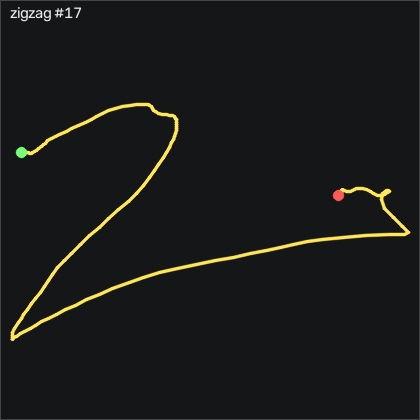

The data file committed next to this chart (first rows):
t_s, ax, ay, az, gx, gy, gz, seq
0.00000, -0.472, 0.07200, 0.847, 15.16, -1.448, 0.7249, 34932
0.01000, -0.473, 0.03600, 0.831, 14.95, -0.8079, 1.091, 34933
0.02000, -0.511, 0.01000, 0.854, 14.25, 0.7771, 1.701, 34934
0.03000, -0.56, 0.00500, 0.921, 12.54, 2.668, 0.02394, 34935
0.04000, -0.563, -0.06400, 0.945, 10.77, 3.155, 2.554, 34936
0.05000, -0.554, -0.161, 0.961, 10.93, 3.308, 8.743, 34937
0.06000, -0.587, -0.206, 0.999, 10.71, 3.857, 9.17, 34938
0.07000, -0.643, -0.305, 1.048, 7.938, 3.46, 5.938, 34939
0.08100, -0.678, -0.453, 1.085, 5.835, 0.7471, 3.957, 34940
0.09000, -0.701, -0.575, 1.102, 7.603, -3.064, 1.823, 34941
0.1, -0.71, -0.655, 1.115, 11.72, -6.875, -3.299, 34942
0.11, -0.703, -0.707, 1.109, 17.02, -10.9, -9.58, 34943
0.12, -0.66, -0.699, 1.089, 23.18, -15.14, -16.26, 34944
0.13, -0.621, -0.696, 1.056, 26.78, -18.49, -22.9, 34945
0.14, -0.575, -0.729, 1.032, 25.38, -20.14, -31.65, 34946
0.15, -0.587, -0.773, 1.031, 23.09, -20.9, -42.29, 34947
0.16, -0.599, -0.822, 1.035, 23.58, -21.17, -52.48, 34948
0.17, -0.622, -0.851, 1.015, 27.6, -22.55, -62.17, 34949
0.18, -0.648, -0.782, 0.999, 34.55, -24.07, -74.73, 34950
0.19, -0.681, -0.721, 0.991, 42.54, -25.01, -85.74, 34951
0.2, -0.7, -0.63, 0.968, 52.42, -26.17, -91.75, 34952
0.211, -0.714, -0.517, 0.912, 62.33, -27.48, -95.56, 34953
0.22, -0.736, -0.357, 0.858, 70.77, -28.55, -100.1, 34954
0.23, -0.737, -0.212, 0.796, 73.27, -31.54, -104.4, 34955
0.24, -0.724, -0.135, 0.731, 69.04, -33.43, -108.3, 34956
0.251, -0.696, -0.06700, 0.671, 64.22, -34.56, -113.8, 34957
0.26, -0.646, -0.01700, 0.618, 59.4, -34.68, -119.1, 34958
0.27, -0.596, 0.06900, 0.551, 60.8, -33.86, -120.2, 34959
0.28, -0.549, 0.146, 0.466, 67.66, -30.87, -117.1, 34960
0.29, -0.516, 0.258, 0.409, 76.69, -24.86, -112, 34961
0.3, -0.505, 0.415, 0.37, 82.73, -18.28, -108.2, 34962
0.31, -0.51, 0.585, 0.348, 81.78, -13, -105.9, 34963
0.32, -0.542, 0.708, 0.379, 70.9, -7.088, -106.4, 34964
0.33, -0.545, 0.826, 0.448, 56.9, -2.729, -106.5, 34965
0.34, -0.512, 0.935, 0.46, 44.07, -2.088, -98.67, 34966
0.35, -0.47, 0.863, 0.483, 24.49, 1.905, -92.87, 34967
0.36, -0.453, 0.825, 0.52, 15.13, 7.424, -85.31, 34968
0.37, -0.47, 0.704, 0.562, 11.93, 13.86, -72.11, 34969
0.381, -0.508, 0.688, 0.626, 13.98, 18.98, -62.87, 34970
0.39, -0.578, 0.669, 0.719, 17.82, 21.27, -59.28, 34971
0.4, -0.644, 0.667, 0.783, 22.09, 19.99, -57.54, 34972
0.41, -0.696, 0.795, 0.851, 31.51, 16.45, -53.45, 34973
0.421, -0.651, 0.907, 0.814, 40.16, 9.497, -42.17, 34974
0.43, -0.554, 0.949, 0.712, 42.02, 3.46, -27.87, 34975
0.44, -0.472, 0.948, 0.638, 36.35, 3.186, -18.85, 34976
0.45, -0.423, 0.941, 0.579, 29.55, 6.265, -11.93, 34977
0.46, -0.407, 0.918, 0.543, 21.75, 10.56, -5.403, 34978
0.47, -0.414, 0.875, 0.54, 14.49, 15.96, -0.4031, 34979
0.48, -0.435, 0.849, 0.551, 8.03, 20.35, 4.384, 34980
0.49, -0.482, 0.821, 0.583, 1.871, 23.83, 8.164, 34981
0.5, -0.522, 0.812, 0.6, -1.726, 25.14, 11.73, 34982
0.51, -0.496, 0.807, 0.561, -1.635, 23.77, 18.1, 34983
0.52, -0.475, 0.835, 0.501, 0.2861, 22.88, 26.7, 34984
0.53, -0.453, 0.839, 0.445, -1.056, 24.47, 33.86, 34985
0.54, -0.443, 0.835, 0.392, -5.903, 27.12, 38.83, 34986
0.551, -0.439, 0.796, 0.319, -11.79, 30.05, 43.19, 34987
0.56, -0.423, 0.787, 0.237, -14.93, 34.04, 48.29, 34988
0.57, -0.404, 0.842, 0.191, -16.6, 39.62, 53.53, 34989
0.58, -0.437, 0.904, 0.203, -21.51, 47.06, 59.23, 34990
0.591, -0.501, 0.872, 0.232, -31.66, 54.92, 68.19, 34991
... 114 more rows
